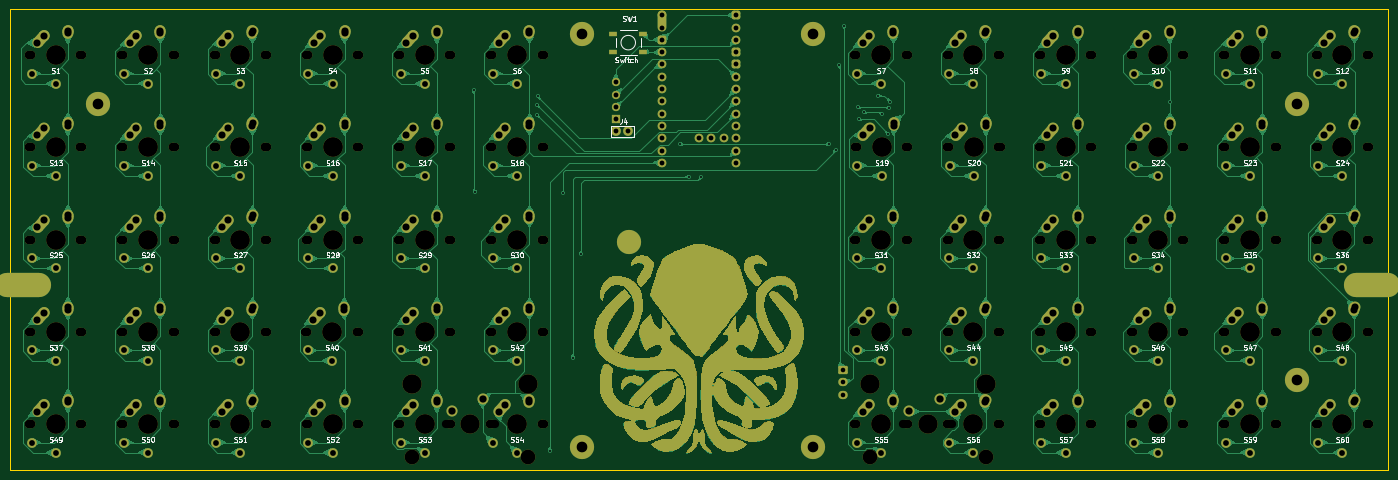
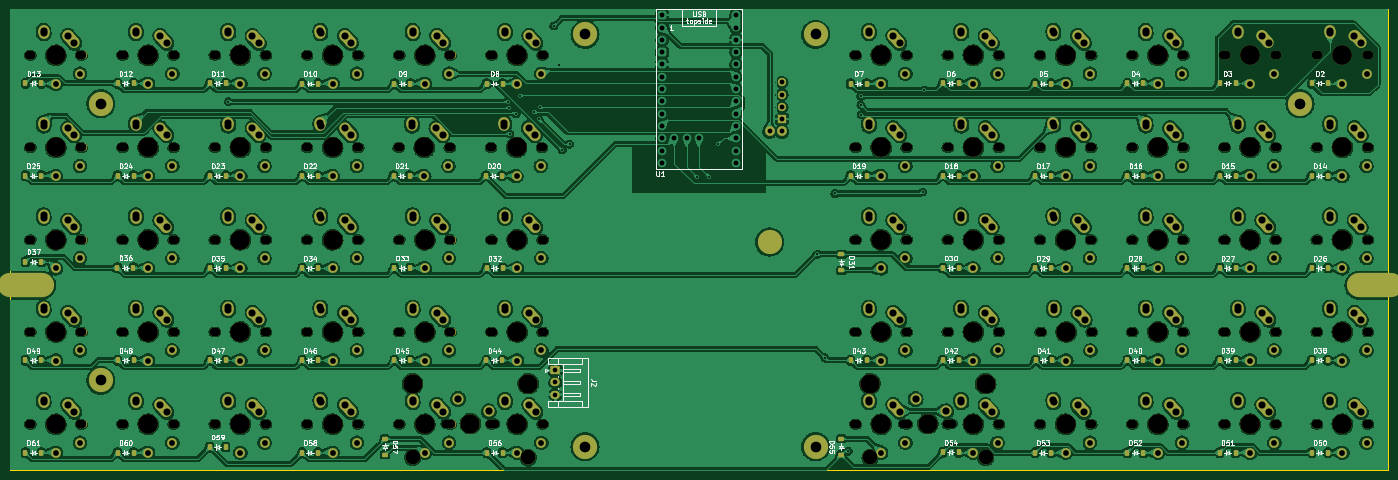
Circuit board: 11 layer files. Board 284.7 x 95.2 mm.
- bottom_copper: Cthulhu-B_Cu.gbr (1514317 bytes)
- bottom_mask: Cthulhu-B_Mask.gbr (36156 bytes)
- paste: Cthulhu-B_Paste.gbr (5561 bytes)
- bottom_silk: Cthulhu-B_Silkscreen.gbr (138284 bytes)
- outline: Cthulhu-Edge_Cuts.gbr (696 bytes)
- top_copper: Cthulhu-F_Cu.gbr (321265 bytes)
- top_mask: Cthulhu-F_Mask.gbr (54770 bytes)
- paste: Cthulhu-F_Paste.gbr (693 bytes)
- top_silk: Cthulhu-F_Silkscreen.gbr (130868 bytes)
- drill: Cthulhu-NPTH.drl (10885 bytes)
- drill: Cthulhu-PTH.drl (7599 bytes)

=== bottom_copper: Cthulhu-B_Cu.gbr (1514317 bytes, source omitted) ===
=== bottom_mask: Cthulhu-B_Mask.gbr (36156 bytes, source omitted) ===
=== paste: Cthulhu-B_Paste.gbr ===
%TF.GenerationSoftware,KiCad,Pcbnew,7.0.8-unknown-[number-redacted]~e85eec2e6b~ubuntu22.04.1*%
%TF.CreationDate,2023-11-07T13:39:59+08:00*%
%TF.ProjectId,Cthulhu,43746875-6c68-4752-9e6b-696361645f70,rev?*%
%TF.SameCoordinates,Original*%
%TF.FileFunction,Paste,Bot*%
%TF.FilePolarity,Positive*%
%FSLAX46Y46*%
G04 Gerber Fmt 4.6, Leading zero omitted, Abs format (unit mm)*
G04 Created by KiCad (PCBNEW 7.0.8-unknown-[number-redacted]~e85eec2e6b~ubuntu22.04.1) date 2023-11-07 13:39:59*
%MOMM*%
%LPD*%
G01*
G04 APERTURE LIST*
G04 Aperture macros list*
%AMRoundRect*
0 Rectangle with rounded corners*
0 $1 Rounding radius*
0 $2 $3 $4 $5 $6 $7 $8 $9 X,Y pos of 4 corners*
0 Add a 4 corners polygon primitive as box body*
4,1,4,$2,$3,$4,$5,$6,$7,$8,$9,$2,$3,0*
0 Add four circle primitives for the rounded corners*
1,1,$1+$1,$2,$3*
1,1,$1+$1,$4,$5*
1,1,$1+$1,$6,$7*
1,1,$1+$1,$8,$9*
0 Add four rect primitives between the rounded corners*
20,1,$1+$1,$2,$3,$4,$5,0*
20,1,$1+$1,$4,$5,$6,$7,0*
20,1,$1+$1,$6,$7,$8,$9,0*
20,1,$1+$1,$8,$9,$2,$3,0*%
G04 Aperture macros list end*
%ADD10RoundRect,0.225000X0.225000X0.375000X-0.225000X0.375000X-0.225000X-0.375000X0.225000X-0.375000X0*%
%ADD11RoundRect,0.225000X0.375000X-0.225000X0.375000X0.225000X-0.375000X0.225000X-0.375000X-0.225000X0*%
%ADD12RoundRect,0.225000X-0.375000X0.225000X-0.375000X-0.225000X0.375000X-0.225000X0.375000X0.225000X0*%
G04 APERTURE END LIST*
D10*
%TO.C,D30*%
X142016092Y-103450000D03*
X138716092Y-103450000D03*
%TD*%
%TO.C,D48*%
X312441092Y-122525000D03*
X309141092Y-122525000D03*
%TD*%
%TO.C,D18*%
X142016092Y-84400000D03*
X138716092Y-84400000D03*
%TD*%
%TO.C,D25*%
X331507184Y-84400000D03*
X328207184Y-84400000D03*
%TD*%
%TO.C,D36*%
X312466092Y-103425000D03*
X309166092Y-103425000D03*
%TD*%
D11*
%TO.C,D55*%
X163016542Y-142024308D03*
X163016542Y-138724308D03*
%TD*%
D10*
%TO.C,D49*%
X331491092Y-122525000D03*
X328191092Y-122525000D03*
%TD*%
%TO.C,D28*%
X103941092Y-103475000D03*
X100641092Y-103475000D03*
%TD*%
%TO.C,D34*%
X274341092Y-103500000D03*
X271041092Y-103500000D03*
%TD*%
%TO.C,D20*%
X236384184Y-84425000D03*
X233084184Y-84425000D03*
%TD*%
%TO.C,D44*%
X236266092Y-122525000D03*
X232966092Y-122525000D03*
%TD*%
%TO.C,D2*%
X65816092Y-65350000D03*
X62516092Y-65350000D03*
%TD*%
%TO.C,D40*%
X103925000Y-122525000D03*
X100625000Y-122525000D03*
%TD*%
%TO.C,D6*%
X142016092Y-65350000D03*
X138716092Y-65350000D03*
%TD*%
%TO.C,D29*%
X122966092Y-103475000D03*
X119666092Y-103475000D03*
%TD*%
%TO.C,D46*%
X274341092Y-122525000D03*
X271041092Y-122525000D03*
%TD*%
%TO.C,D12*%
X312457184Y-65350000D03*
X309157184Y-65350000D03*
%TD*%
%TO.C,D56*%
X236241092Y-141575000D03*
X232941092Y-141575000D03*
%TD*%
%TO.C,D17*%
X122966092Y-84425000D03*
X119666092Y-84425000D03*
%TD*%
%TO.C,D26*%
X65816908Y-103472032D03*
X62516908Y-103472032D03*
%TD*%
%TO.C,D60*%
X312441092Y-141575000D03*
X309141092Y-141575000D03*
%TD*%
%TO.C,D27*%
X84866092Y-103475000D03*
X81566092Y-103475000D03*
%TD*%
%TO.C,D38*%
X65850000Y-122500000D03*
X62550000Y-122500000D03*
%TD*%
%TO.C,D23*%
X293382184Y-84400000D03*
X290082184Y-84400000D03*
%TD*%
%TO.C,D16*%
X103916092Y-84425000D03*
X100616092Y-84425000D03*
%TD*%
%TO.C,D7*%
X161066092Y-65375000D03*
X157766092Y-65375000D03*
%TD*%
%TO.C,D3*%
X84866092Y-65350000D03*
X81566092Y-65350000D03*
%TD*%
%TO.C,D61*%
X331491092Y-141575000D03*
X328191092Y-141575000D03*
%TD*%
%TO.C,D58*%
X274341092Y-141575000D03*
X271041092Y-141575000D03*
%TD*%
%TO.C,D42*%
X142025000Y-122500000D03*
X138725000Y-122500000D03*
%TD*%
%TO.C,D51*%
X84875000Y-141575000D03*
X81575000Y-141575000D03*
%TD*%
%TO.C,D39*%
X84875000Y-122500000D03*
X81575000Y-122500000D03*
%TD*%
%TO.C,D53*%
X122975000Y-141600000D03*
X119675000Y-141600000D03*
%TD*%
%TO.C,D13*%
X331482184Y-65350000D03*
X328182184Y-65350000D03*
%TD*%
%TO.C,D15*%
X84866092Y-84425000D03*
X81566092Y-84425000D03*
%TD*%
%TO.C,D35*%
X293391092Y-103475000D03*
X290091092Y-103475000D03*
%TD*%
%TO.C,D11*%
X293382184Y-65350000D03*
X290082184Y-65350000D03*
%TD*%
%TO.C,D47*%
X293391092Y-122525000D03*
X290091092Y-122525000D03*
%TD*%
%TO.C,D45*%
X255291092Y-122525000D03*
X251991092Y-122525000D03*
%TD*%
%TO.C,D41*%
X122841092Y-122550000D03*
X119541092Y-122550000D03*
%TD*%
%TO.C,D10*%
X274332184Y-65375000D03*
X271032184Y-65375000D03*
%TD*%
%TO.C,D59*%
X293416092Y-140425000D03*
X290116092Y-140425000D03*
%TD*%
%TO.C,D14*%
X65816092Y-84425000D03*
X62516092Y-84425000D03*
%TD*%
%TO.C,D5*%
X122966092Y-65375000D03*
X119666092Y-65375000D03*
%TD*%
%TO.C,D50*%
X65825000Y-141575000D03*
X62525000Y-141575000D03*
%TD*%
%TO.C,D4*%
X103916092Y-65350000D03*
X100616092Y-65350000D03*
%TD*%
%TO.C,D54*%
X142025000Y-141550000D03*
X138725000Y-141550000D03*
%TD*%
D12*
%TO.C,D31*%
X162966092Y-100650000D03*
X162966092Y-103950000D03*
%TD*%
D10*
%TO.C,D21*%
X255434184Y-84425000D03*
X252134184Y-84425000D03*
%TD*%
D12*
%TO.C,D57*%
X257216092Y-138725000D03*
X257216092Y-142025000D03*
%TD*%
D10*
%TO.C,D22*%
X274332184Y-84425000D03*
X271032184Y-84425000D03*
%TD*%
%TO.C,D32*%
X236241092Y-103475000D03*
X232941092Y-103475000D03*
%TD*%
%TO.C,D8*%
X236232184Y-65375000D03*
X232932184Y-65375000D03*
%TD*%
%TO.C,D37*%
X331466092Y-102150000D03*
X328166092Y-102150000D03*
%TD*%
%TO.C,D9*%
X255282184Y-65375000D03*
X251982184Y-65375000D03*
%TD*%
%TO.C,D24*%
X312432184Y-84425000D03*
X309132184Y-84425000D03*
%TD*%
%TO.C,D19*%
X161066092Y-84425000D03*
X157766092Y-84425000D03*
%TD*%
%TO.C,D33*%
X255291092Y-103450000D03*
X251991092Y-103450000D03*
%TD*%
%TO.C,D52*%
X103925000Y-141575000D03*
X100625000Y-141575000D03*
%TD*%
%TO.C,D43*%
X161075000Y-122525000D03*
X157775000Y-122525000D03*
%TD*%
M02*

=== bottom_silk: Cthulhu-B_Silkscreen.gbr (138284 bytes, source omitted) ===
=== outline: Cthulhu-Edge_Cuts.gbr ===
%TF.GenerationSoftware,KiCad,Pcbnew,7.0.8-unknown-[number-redacted]~e85eec2e6b~ubuntu22.04.1*%
%TF.CreationDate,2023-11-07T13:40:00+08:00*%
%TF.ProjectId,Cthulhu,43746875-6c68-4752-9e6b-696361645f70,rev?*%
%TF.SameCoordinates,Original*%
%TF.FileFunction,Profile,NP*%
%FSLAX46Y46*%
G04 Gerber Fmt 4.6, Leading zero omitted, Abs format (unit mm)*
G04 Created by KiCad (PCBNEW 7.0.8-unknown-[number-redacted]~e85eec2e6b~ubuntu22.04.1) date 2023-11-07 13:40:00*
%MOMM*%
%LPD*%
G01*
G04 APERTURE LIST*
%TA.AperFunction,Profile*%
%ADD10C,0.100000*%
%TD*%
G04 APERTURE END LIST*
D10*
X50000000Y-50000000D02*
X334716092Y-50000000D01*
X334716092Y-145250000D01*
X50000000Y-145250000D01*
X50000000Y-50000000D01*
M02*

=== top_copper: Cthulhu-F_Cu.gbr (321265 bytes, source omitted) ===
=== top_mask: Cthulhu-F_Mask.gbr (54770 bytes, source omitted) ===
=== paste: Cthulhu-F_Paste.gbr ===
%TF.GenerationSoftware,KiCad,Pcbnew,7.0.8-unknown-[number-redacted]~e85eec2e6b~ubuntu22.04.1*%
%TF.CreationDate,2023-11-07T13:39:59+08:00*%
%TF.ProjectId,Cthulhu,43746875-6c68-4752-9e6b-696361645f70,rev?*%
%TF.SameCoordinates,Original*%
%TF.FileFunction,Paste,Top*%
%TF.FilePolarity,Positive*%
%FSLAX46Y46*%
G04 Gerber Fmt 4.6, Leading zero omitted, Abs format (unit mm)*
G04 Created by KiCad (PCBNEW 7.0.8-unknown-[number-redacted]~e85eec2e6b~ubuntu22.04.1) date 2023-11-07 13:39:59*
%MOMM*%
%LPD*%
G01*
G04 APERTURE LIST*
%ADD10R,1.800000X1.100000*%
G04 APERTURE END LIST*
D10*
%TO.C,SW1*%
X180841092Y-58775000D03*
X180841092Y-55075000D03*
X174641092Y-58775000D03*
X174641092Y-55075000D03*
%TD*%
M02*

=== top_silk: Cthulhu-F_Silkscreen.gbr (130868 bytes, source omitted) ===
=== drill: Cthulhu-NPTH.drl (10885 bytes, source omitted) ===
=== drill: Cthulhu-PTH.drl (7599 bytes, source omitted) ===
